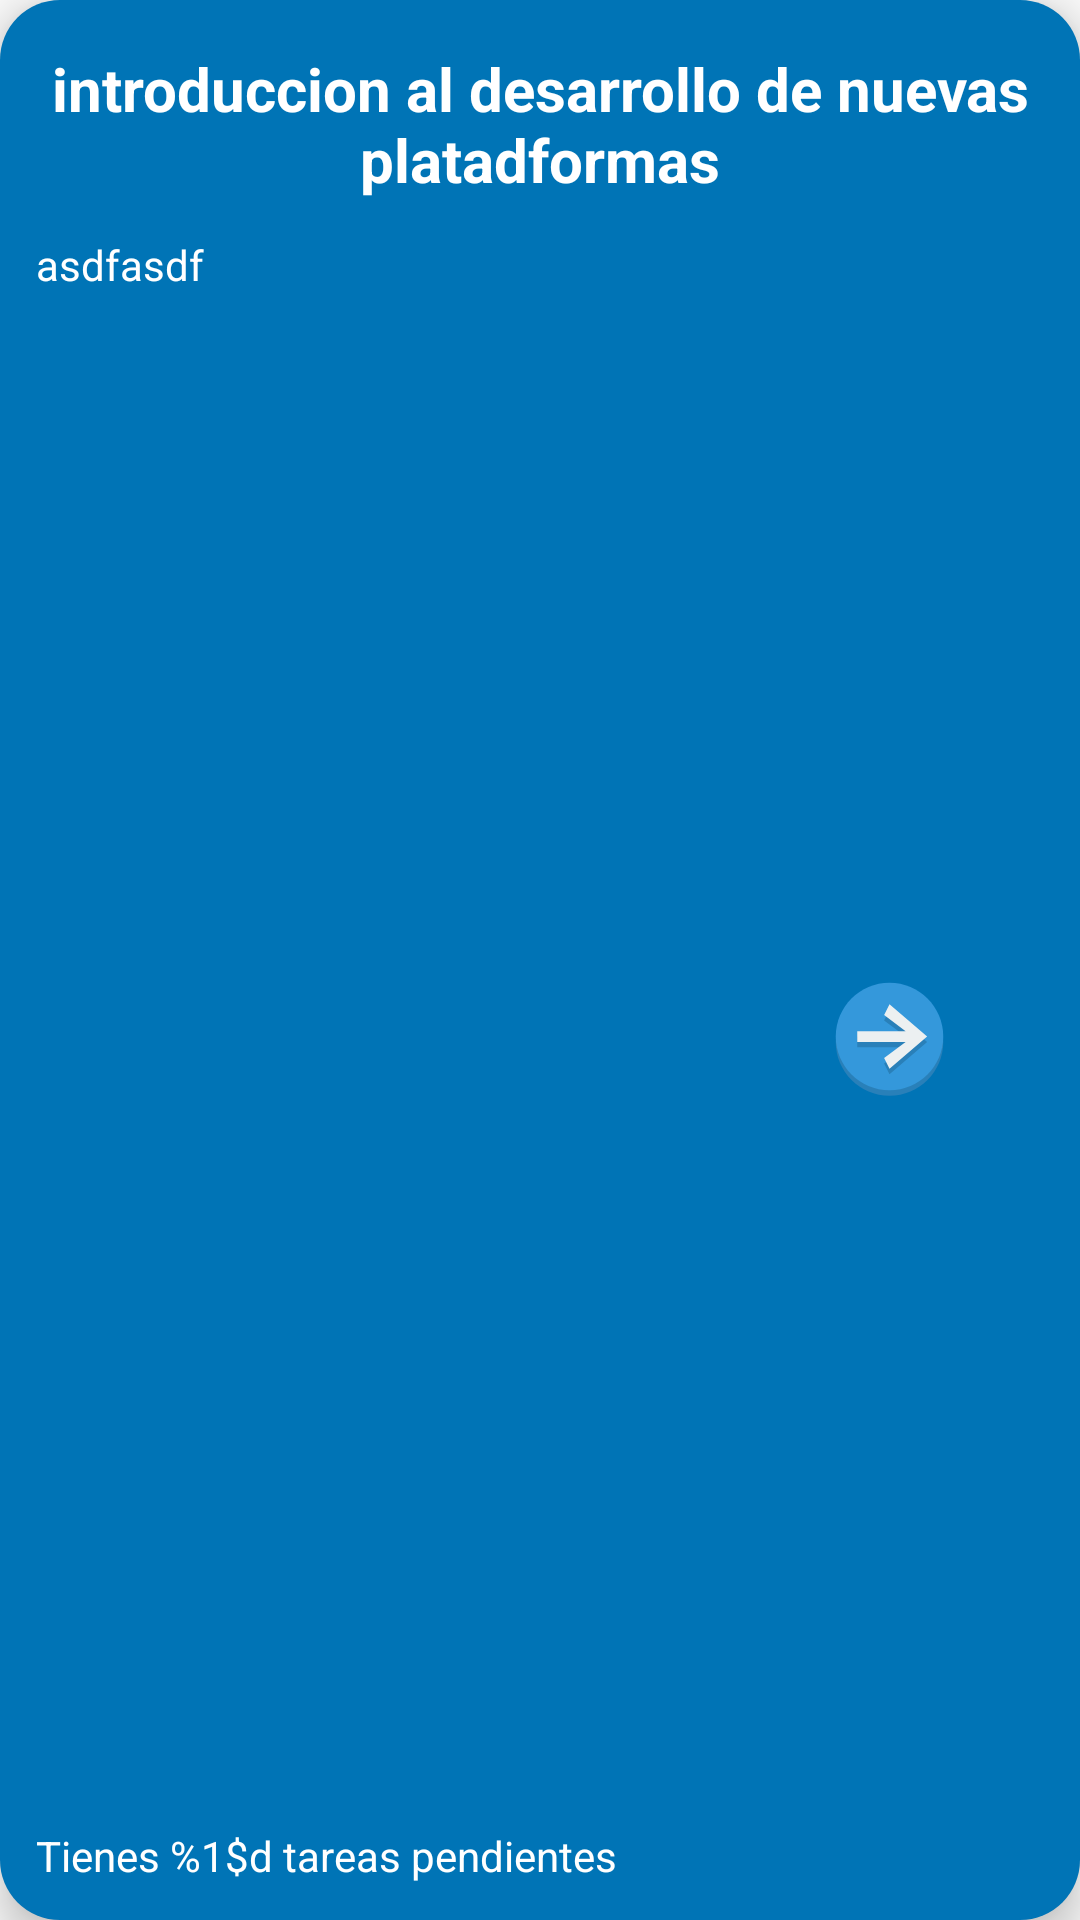

Layout XML and referenced resources for this Android screen:
<!-- AndroidManifest.xml: application theme AppTheme -->
<!-- res/layout/curso_list_item.xml -->
<androidx.constraintlayout.widget.ConstraintLayout xmlns:android="http://schemas.android.com/apk/res/android"
    xmlns:app="http://schemas.android.com/apk/res-auto"
    android:id="@+id/curso_list_item_layout"
    android:layout_width="match_parent"
    android:layout_height="wrap_content"
    android:layout_margin="4dp"
    android:background="@drawable/forma_btncursos"
    android:elevation="8dp"
    android:orientation="vertical"
    android:padding="4dp">


    <TextView
        android:textAlignment="center"
        android:id="@+id/curso_nombre_list_item"
        android:layout_width="0dp"
        android:layout_height="wrap_content"
        android:layout_marginStart="8dp"
        android:layout_marginTop="8dp"
        android:layout_marginEnd="8dp"
        android:padding="4dp"
        android:text="introduccion al desarrollo de nuevas platadformas"
        android:textColor="#FFFFFF"
        android:textSize="20sp"
        android:textStyle="bold"
        app:layout_constraintEnd_toEndOf="parent"
        app:layout_constraintStart_toStartOf="parent"
        app:layout_constraintTop_toTopOf="parent"
        android:maxLines="2"
        android:ellipsize="end" />

    <TextView
        android:id="@+id/curso_profesor_list_item"
        android:layout_width="0dp"
        android:layout_height="wrap_content"
        android:layout_marginStart="8dp"
        android:layout_marginTop="8dp"
        android:layout_marginEnd="8dp"
        android:text="asdfasdf"
        android:textColor="#FFFFFF"
        app:layout_constraintEnd_toStartOf="@+id/curso_list_boton_seguir"
        app:layout_constraintHorizontal_bias="0.0"
        app:layout_constraintStart_toStartOf="parent"
        app:layout_constraintTop_toBottomOf="@+id/curso_nombre_list_item"
        android:maxLines="2"
        android:ellipsize="end" />

    <TextView
        android:id="@+id/curso_list_item_pendientes"
        android:layout_width="wrap_content"
        android:layout_height="wrap_content"
        android:layout_marginStart="8dp"
        android:layout_marginTop="8dp"
        android:layout_marginBottom="8dp"
        android:text="@string/tienes_dos_tareas_pendientes"
        android:textColor="#FFFFFF"
        app:layout_constraintBottom_toBottomOf="parent"
        app:layout_constraintEnd_toEndOf="parent"
        app:layout_constraintHorizontal_bias="0.0"
        app:layout_constraintStart_toStartOf="parent"
        app:layout_constraintTop_toBottomOf="@+id/curso_profesor_list_item"
        app:layout_constraintVertical_bias="1.0" />

    <ImageView
        android:id="@+id/curso_list_boton_seguir"
        android:layout_width="71dp"
        android:layout_height="43dp"
        android:layout_marginTop="8dp"
        android:layout_marginEnd="24dp"
        android:layout_marginBottom="24dp"
        android:src="@drawable/ic_right_arrow"
        app:layout_constraintBottom_toBottomOf="parent"
        app:layout_constraintEnd_toEndOf="parent"
        app:layout_constraintTop_toBottomOf="@+id/curso_nombre_list_item" />

</androidx.constraintlayout.widget.ConstraintLayout>
<!-- resources referenced by this layout -->
<resources>
  <!-- drawable forma_btncursos (drawable) -->
  <?xml version="1.0" encoding="utf-8"?>
  <shape xmlns:android="http://schemas.android.com/apk/res/android"
      android:shape="rectangle">
  
      <corners android:radius="20dp" />
      <solid android:color="#0074B6"  />
  
  </shape>
  <!-- drawable ic_right_arrow (drawable) -->
  <vector xmlns:android="http://schemas.android.com/apk/res/android"
      android:width="24dp"
      android:height="24dp"
      android:viewportWidth="24"
      android:viewportHeight="24">
      <path
          android:pathData="m2,13c-0,5.523 4.477,10 10,10 5.5228,0 10,-4.477 10,-10 -0,-5.5228 -4.4772,-10 -10,-10 -5.523,0 -10,4.4772 -10,10z"
          android:fillColor="#2980b9" />
      <path
          android:pathData="m2,12c-0,5.523 4.477,10 10,10 5.5228,0 10,-4.477 10,-10 -0,-5.5228 -4.4772,-10 -10,-10 -5.523,0 -10,4.4772 -10,10z"
          android:fillColor="#3498db" />
      <path
          android:pathData="m6,14v-2h9l-4,-3 1,-2 7,6 -7,6 -1,-2 4,-3z"
          android:fillColor="#2980b9" />
      <path
          android:pathData="m6,13v-2h9l-4,-3 1,-2 7,6 -7,6 -1,-2 4,-3z"
          android:fillColor="#ecf0f1" />
  </vector>
  <string name="tienes_dos_tareas_pendientes">Tienes %1$d tareas pendientes</string>
  <style name="AppTheme" parent="Theme.AppCompat.DayNight.DarkActionBar">
          
          <item name="colorPrimary">@color/colorPrimary</item>
          <item name="colorPrimaryDark">@color/colorPrimaryDark</item>
          <item name="colorAccent">@color/colorAccent</item>
      </style>
  <color name="colorPrimary">#0083CF</color>
  <color name="colorPrimaryDark">#002866</color>
  <color name="colorAccent">#D81B60</color>
</resources>
